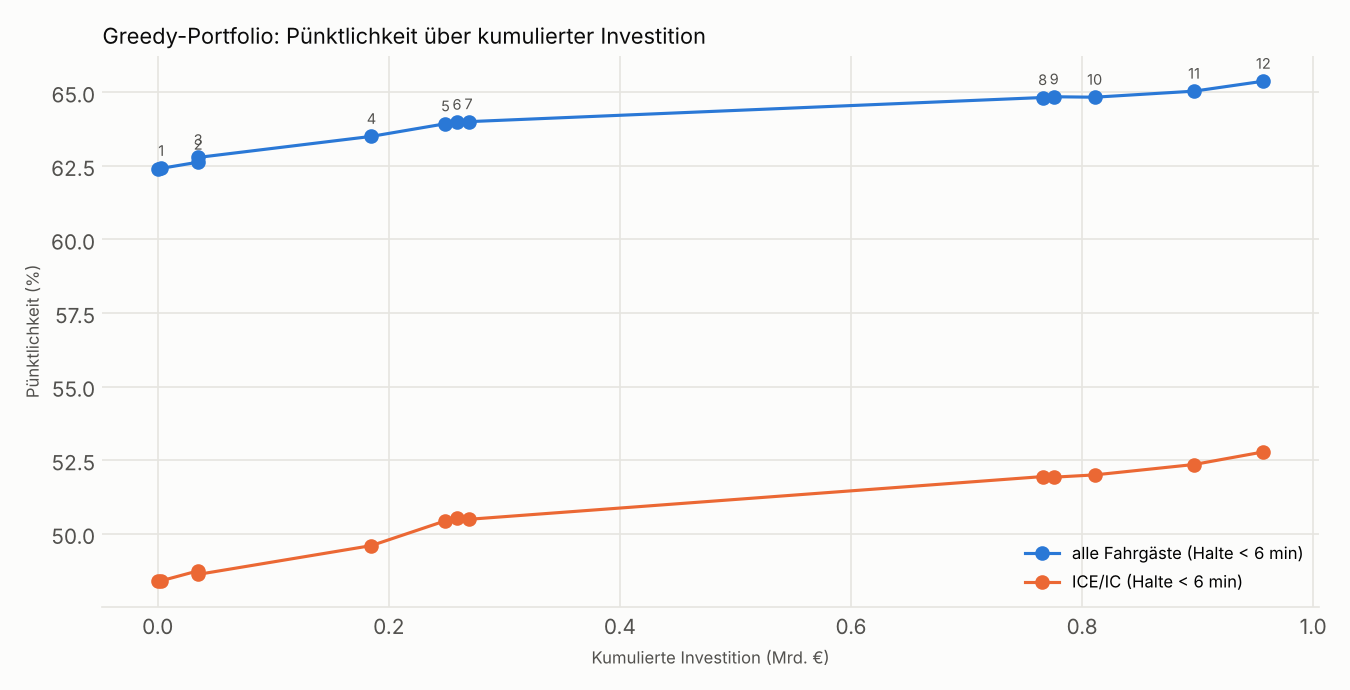

Source data for this figure (header and first rows):
step, id, name, annual_cost_meur, capex_meur, pax_delay_min_per_day, pax_punct, punct_FV, option, marginal_pax_min_per_day, marginal_kpi
0, , heute, 0.0, 0.0, 11291147, 0.6239, 0.4838, , , 
1, FIT-RE/RB_ABR, ETCS-Nachrüstung RE/RB ABR (6 Fahrzeuge), 0.1483, 3.0, 11276102, 0.6241, 0.484, FIT, 15045, 33477
2, E-E-DU, ETCS Essen–Duisburg, 2.05, 35.0, 11119439, 0.6263, 0.4874, E, 156663, 27183
3, TT-soft, Fahrplan aufweichen (±3 min, gleiche Ank…, 2.05, 35.0, 11107660, 0.6279, 0.4862, TT, 11778, inf
4, PLAT-HH, +1 Bahnsteiggleis Hamburg, 7.058, 185.0, 10861908, 0.635, 0.496, PLAT, 245752, 16195
5, E-HAM-DO, ETCS Hamm–Dortmund, 10.86, 249.0, 10682160, 0.6393, 0.5044, E, 179748, 15594
6, E-FFLF-STA, ETCS Frankfurt Flughafen–Frankfurt Stadi…, 11.46, 259.0, 10654761, 0.6398, 0.5052, E, 27399, 15213
7, RES-F_RE/RB_VIA_1, 1 Reservezug RE/RB VIA in Frankfurt, 12.38, 269.0, 10627408, 0.64, 0.5049, RES, 27353, 9724
8, T1-E-DU, +1 Gleis Essen–Duisburg (2→3), 28.26, 765.9, 10199014, 0.6482, 0.5194, T1, 428395, 8903
9, RES-F_RE/RB_RE_1, 1 Reservezug RE/RB RE in Frankfurt, 29.19, 775.9, 10178051, 0.6485, 0.5192, RES, 20962, 7452
10, RES-B_Fernverkehr_ICE_1, 1 Reservezug Fernverkehr ICE in Berlin, 31.19, 810.9, 10135383, 0.6483, 0.52, RES, 42669, 7044
11, E-BS-LEH, ETCS Braunschweig–Lehrte, 36.3, 896.9, 10036044, 0.6504, 0.5235, E, 99338, 6413
12, E-HAL-L, ETCS Halle (Saale)–Leipzig, 39.87, 956.9, 9972505, 0.6538, 0.5278, E, 63540, 5880
